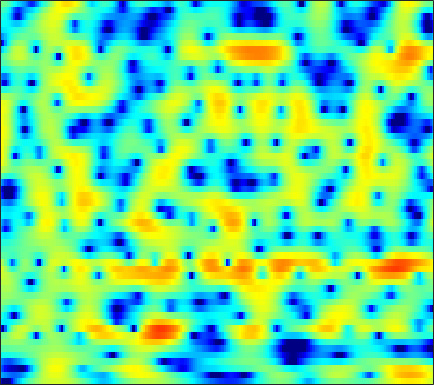

The data file committed next to this chart (first rows):
-16.469, -20.089, -27.877, -23.474, -18.446, -14.199, -11.251, -9.511, -7.5953, -6.0032, -4.6377, -3.7252, -2.6445, -1.6724, -1.0183, -0.23838, 0.45007, 0.9134, 1.4578, 1.9219, 2.3092, 2.5475, 2.7993, 2.9804
-7.785, -8.436, -9.209, -9.84, -10.21, -10.54, -10.65, -10.55, -10.16, -9.439, -8.39, -7.449, -6.069, -4.64, -3.586, -2.248, -1.016, -0.1727, 0.8319, 1.693, 2.412, 2.858, 3.327, 3.653
-10.75, -12.23, -14.16, -15.76, -16.53, -16.98, -17.18, -17.41, -18.08, -19.04, -19.04, -17.36, -13.77, -10.23, -7.925, -5.29, -3.091, -1.683, -0.07804, 1.251, 2.333, 2.996, 3.695, 4.192
-9.172, -10.06, -11.03, -11.51, -11.49, -11.01, -10.22, -9.566, -8.648, -7.73, -6.812, -6.108, -5.136, -4.113, -3.319, -2.248, -1.206, -0.4605, 0.4673, 1.3, 2.025, 2.492, 3.007, 3.398
-4.006, -4.061, -4.095, -4.072, -4.011, -3.865, -3.661, -3.472, -3.178, -2.837, -2.461, -2.162, -1.741, -1.305, -0.9684, -0.5064, -0.04847, 0.2866, 0.7186, 1.119, 1.479, 1.717, 1.985, 2.192
-1.489, -1.415, -1.33, -1.245, -1.183, -1.095, -1.008, -0.9442, -0.8609, -0.7843, -0.7115, -0.6539, -0.5663, -0.4637, -0.3748, -0.2344, -0.07018, 0.07164, 0.2833, 0.5044, 0.719, 0.8691, 1.041, 1.169
0.1744, 0.2271, 0.3152, 0.4314, 0.523, 0.6306, 0.6971, 0.7078, 0.6453, 0.4883, 0.2261, -0.0429, -0.4742, -0.9504, -1.292, -1.639, -1.769, -1.687, -1.363, -0.8842, -0.3744, -0.01709, 0.3791, 0.6515
-0.7885, -0.861, -0.5191, 0.1758, 0.7739, 1.526, 2.121, 2.422, 2.603, 2.471, 1.986, 1.349, 0.03344, -2.003, -4.256, -8.961, -15.72, -12.13, -6.221, -2.856, -0.8134, 0.1608, 0.9176, 1.198
-14.32, -24.89, -10.77, -5.343, -2.922, -0.7056, 0.8273, 1.639, 2.4, 2.833, 2.964, 2.868, 2.465, 1.824, 1.249, 0.5345, 0.1822, 0.2975, 0.8616, 1.508, 1.966, 2.094, 1.84, 1.029
-4.659, -5.071, -5.245, -5.135, -4.938, -4.513, -3.851, -3.212, -2.233, -1.213, -0.2593, 0.3608, 1.045, 1.567, 1.862, 2.169, 2.397, 2.519, 2.625, 2.626, 2.491, 2.274, 1.803, 1.123
-3.094, -3.955, -5.448, -7.546, -9.758, -14.2, -18.93, -15.17, -9.53, -5.822, -3.254, -1.782, -0.2645, 0.8888, 1.551, 2.227, 2.696, 2.926, 3.089, 3.104, 2.979, 2.792, 2.43, 1.963
-0.9925, -1.617, -2.599, -3.681, -4.509, -5.468, -5.807, -5.476, -4.396, -3.01, -1.638, -0.7135, 0.3546, 1.226, 1.761, 2.325, 2.73, 2.934, 3.067, 3.059, 2.894, 2.663, 2.215, 1.582
0.3836, 0.194, -0.08254, -0.3774, -0.5869, -0.8004, -0.8855, -0.8658, -0.7271, -0.4805, -0.156, 0.1162, 0.4884, 0.8488, 1.107, 1.416, 1.67, 1.824, 1.957, 1.978, 1.864, 1.684, 1.294, 0.6982
0.8507, 0.91, 0.8981, 0.7923, 0.6722, 0.4876, 0.2601, 0.06358, -0.2074, -0.4798, -0.7317, -0.8866, -1.016, -1.022, -0.9245, -0.6849, -0.3488, -0.06358, 0.3125, 0.6266, 0.853, 0.9419, 0.9327, 0.7845
1.251, 1.461, 1.566, 1.507, 1.363, 1.036, 0.525, 0.04213, -0.7565, -1.746, -2.933, -3.919, -5.199, -6.064, -6.133, -5.36, -4.028, -2.986, -1.721, -0.6637, 0.1651, 0.6381, 1.085, 1.36
1.975, 2.14, 2.174, 2.028, 1.794, 1.306, 0.6569, 0.0334, -1.044, -2.474, -4.444, -6.465, -10.46, -17.65, -19.9, -11.82, -7.218, -4.932, -2.723, -1.146, -0.001299, 0.6273, 1.234, 1.601
2.886, 2.701, 2.33, 1.816, 1.392, 0.8563, 0.3702, -0.005061, -0.5351, -1.161, -1.896, -2.513, -3.311, -3.841, -3.939, -3.575, -2.801, -2.108, -1.136, -0.2098, 0.5612, 1.014, 1.43, 1.557
3.562, 2.793, 1.415, -0.3489, -1.671, -2.898, -2.881, -2.212, -1.091, -0.2312, 0.2398, 0.3642, 0.2579, -0.08632, -0.4631, -1.058, -1.529, -1.647, -1.289, -0.4052, 0.7034, 1.497, 2.265, 2.588
1.913, 1.043, -0.7529, -3.517, -6.617, -11.32, -9.079, -5.758, -2.651, -0.7766, 0.2417, 0.5544, 0.4499, -0.2884, -1.319, -3.607, -7.785, -14.25, -17.58, -6.833, -2.28, -0.1297, 1.751, 2.86
-1.096, -1.209, -1.548, -2.052, -2.384, -2.58, -2.469, -2.145, -1.564, -1.012, -0.6139, -0.4766, -0.5385, -0.8858, -1.317, -2.108, -2.921, -3.29, -3.153, -2.279, -1.012, -0.0764, 0.9866, 1.805
-2.671, -2.503, -2.378, -2.276, -2.183, -2.038, -1.83, -1.618, -1.322, -1.029, -0.7769, -0.6191, -0.4746, -0.4016, -0.3812, -0.3558, -0.3164, -0.2381, -0.04704, 0.255, 0.6284, 0.9087, 1.261, 1.552
-3.61, -3.575, -3.487, -3.299, -3.109, -2.806, -2.406, -2.096, -1.683, -1.263, -0.8656, -0.5862, -0.2423, 0.07302, 0.2852, 0.5664, 0.833, 1.016, 1.248, 1.449, 1.598, 1.673, 1.728, 1.687
-5.29, -5.668, -5.853, -5.628, -5.245, -4.505, -3.673, -3.086, -2.348, -1.688, -1.1, -0.699, -0.1883, 0.3132, 0.6922, 1.169, 1.633, 1.947, 2.3, 2.548, 2.67, 2.671, 2.523, 2.201
-8.972, -11.54, -14.48, -12.85, -10.2, -7.212, -5.182, -4.067, -2.978, -2.287, -1.813, -1.515, -1.074, -0.4758, 0.1073, 1.008, 1.935, 2.59, 3.326, 3.859, 4.15, 4.181, 3.945, 3.391
-7.441, -9.174, -10.65, -9.872, -8.436, -6.393, -4.986, -4.257, -3.792, -3.967, -4.759, -5.748, -7.176, -7.127, -5.493, -2.557, 0.02506, 1.567, 3.135, 4.197, 4.823, 5.021, 4.952, 4.503
-5.046, -5.353, -5.618, -5.655, -5.435, -5.114, -4.791, -4.63, -4.768, -5.293, -6.47, -7.904, -10.44, -11.01, -8.491, -4.554, -1.502, 0.2432, 1.96, 3.131, 3.837, 4.102, 4.173, 3.921
-5.693, -5.946, -6.218, -6.309, -6.217, -5.974, -5.502, -5.159, -4.68, -4.251, -3.895, -3.616, -3.117, -2.355, -1.601, -0.3829, 0.8506, 1.69, 2.612, 3.256, 3.599, 3.659, 3.462, 3
-8.093, -8.995, -10.01, -10.51, -10.54, -9.73, -8.405, -7.248, -5.566, -4.025, -2.601, -1.621, -0.4131, 0.6897, 1.465, 2.382, 3.179, 3.658, 4.125, 4.347, 4.294, 4.053, 3.42, 2.408
-12.64, -15.26, -19.71, -26.18, -28.64, -21.07, -15.41, -12.16, -8.556, -5.71, -3.362, -1.878, -0.2103, 1.158, 2.026, 2.964, 3.661, 4.042, 4.351, 4.418, 4.224, 3.895, 3.204, 2.176
-13.98, -17.47, -23.65, -32.21, -32.18, -23.33, -17.16, -13.54, -9.54, -6.463, -3.96, -2.41, -0.7064, 0.6625, 1.481, 2.355, 2.979, 3.296, 3.526, 3.547, 3.365, 3.112, 2.629, 2.004
-8.041, -9.732, -11.85, -13.2, -13.21, -11.91, -9.835, -8.121, -5.973, -4.01, -2.304, -1.186, 0.08297, 1.112, 1.74, 2.374, 2.819, 3.012, 3.089, 2.978, 2.697, 2.385, 1.853, 1.268
-1.307, -2.069, -2.914, -3.426, -3.642, -3.518, -3.104, -2.564, -1.782, -0.8976, -0.04003, 0.5634, 1.296, 1.899, 2.266, 2.622, 2.809, 2.842, 2.732, 2.426, 1.903, 1.339, 0.368, -0.8895
2.659, 2.035, 1.22, 0.4889, 0.04211, -0.3593, -0.5619, -0.5458, -0.3498, 0.01143, 0.4504, 0.775, 1.16, 1.46, 1.603, 1.72, 1.697, 1.623, 1.455, 1.158, 0.6573, 0.102, -0.9967, -2.737
4.442, 3.635, 2.396, 0.9997, -0.04283, -1.407, -2.326, -2.677, -2.45, -1.868, -1.188, -0.7594, -0.4111, -0.3058, -0.4084, -0.6935, -1.033, -1.242, -1.333, -1.17, -0.9003, -0.7199, -0.6766, -0.8137
5.186, 4.174, 2.421, 0.07002, -2.347, -6.819, -14.32, -15.99, -9.313, -5.616, -3.603, -2.746, -2.26, -2.468, -3.037, -4.518, -6.803, -8.832, -9.774, -7.116, -4.049, -2.269, -0.5165, 0.6974
4.985, 4.153, 2.689, 0.7852, -0.879, -3.324, -5.308, -6.048, -5.669, -4.741, -3.958, -3.605, -3.466, -3.793, -4.353, -5.676, -7.717, -9.4, -9.966, -7.311, -4.234, -2.348, -0.4107, 0.9846
4.684, 4.132, 3.161, 1.985, 1.005, -0.3426, -1.625, -2.402, -3.326, -3.956, -4.351, -4.505, -4.558, -4.455, -4.378, -4.207, -3.953, -3.674, -3.089, -2.233, -1.188, -0.4178, 0.5274, 1.242
4.913, 4.476, 3.67, 2.637, 1.705, 0.3138, -1.294, -2.62, -4.536, -6.571, -8.286, -8.875, -8.383, -6.955, -5.746, -4.248, -2.94, -2.089, -1.06, -0.1675, 0.591, 1.069, 1.545, 1.796
4.992, 4.586, 3.804, 2.735, 1.78, 0.2086, -1.686, -3.427, -6.272, -10.2, -16.76, -24.4, -15.68, -9.994, -7.286, -4.678, -2.75, -1.585, -0.3328, 0.6418, 1.358, 1.748, 2.036, 2.098
4.557, 4.162, 3.406, 2.377, 1.442, -0.0545, -1.783, -3.162, -5.116, -6.886, -8.16, -8.492, -7.995, -6.655, -5.456, -3.784, -2.287, -1.292, -0.1706, 0.693, 1.316, 1.625, 1.819, 1.819
4.386, 4.006, 3.264, 2.258, 1.281, -0.2326, -2.044, -3.591, -5.702, -7.638, -8.736, -8.681, -7.591, -5.977, -4.683, -3.077, -1.667, -0.7804, 0.1724, 0.8541, 1.283, 1.444, 1.494, 1.354
4.626, 4.314, 3.655, 2.701, 1.792, 0.2263, -1.776, -3.741, -7.279, -13.09, -33.49, -17.83, -10.04, -6.136, -4.132, -2.145, -0.6475, 0.1892, 0.9656, 1.413, 1.52, 1.392, 0.9648, 0.2743
4.067, 3.884, 3.456, 2.818, 2.214, 1.18, -0.114, -1.178, -2.766, -4.231, -5.031, -4.937, -4.018, -2.716, -1.746, -0.5489, 0.4241, 1.001, 1.539, 1.752, 1.582, 1.146, 0.01599, -1.913
1.515, 1.422, 1.257, 1.05, 0.8234, 0.5013, 0.06451, -0.331, -0.8599, -1.38, -1.773, -1.949, -1.983, -1.787, -1.463, -0.8888, -0.2247, 0.2879, 0.8969, 1.287, 1.379, 1.193, 0.56, -0.5556
-3.215, -3.534, -3.593, -3.222, -2.791, -2.234, -1.833, -1.739, -1.847, -2.221, -2.873, -3.516, -4.511, -5.38, -5.635, -5.093, -3.704, -2.49, -1.005, 0.1966, 1.054, 1.491, 1.848, 2.009
-11.27, -15.12, -15.86, -10.75, -7.887, -5.458, -3.992, -3.353, -3.092, -3.411, -4.375, -5.627, -8.342, -13.52, -23.77, -16.8, -8.826, -5.613, -2.715, -0.7165, 0.7211, 1.538, 2.361, 2.975
-8.96, -10.12, -10.17, -8.433, -6.812, -5.032, -3.79, -3.162, -2.757, -2.816, -3.284, -3.878, -4.897, -5.878, -6.262, -5.818, -4.441, -3.219, -1.668, -0.3381, 0.7505, 1.413, 2.116, 2.673
-4.296, -4.269, -4.02, -3.494, -2.993, -2.288, -1.675, -1.349, -1.052, -0.9615, -1.047, -1.19, -1.424, -1.601, -1.638, -1.497, -1.148, -0.7806, -0.2261, 0.3313, 0.8024, 1.08, 1.35, 1.51
-2.221, -1.884, -1.366, -0.8131, -0.3999, 0.1386, 0.5987, 0.8309, 1.045, 1.109, 1.009, 0.8514, 0.5689, 0.2652, 0.07338, -0.07822, -0.1062, -0.005843, 0.2314, 0.4851, 0.635, 0.6119, 0.3638, -0.2254
-2.134, -1.559, -0.6773, 0.2386, 0.8714, 1.637, 2.234, 2.552, 2.759, 2.724, 2.426, 2.017, 1.24, 0.2275, -0.5885, -1.548, -1.958, -1.75, -1.003, -0.166, 0.4214, 0.5726, 0.2411, -0.8593
-6.979, -5.732, -3.696, -1.727, -0.4642, 0.8726, 1.836, 2.348, 2.688, 2.654, 2.229, 1.613, 0.2813, -1.853, -4.293, -9.838, -18.91, -11.29, -5.102, -1.84, 0.02859, 0.8393, 1.288, 1.167
-21.86, -13.97, -8.515, -5.253, -3.466, -1.739, -0.5233, 0.09616, 0.6186, 0.7939, 0.6247, 0.2706, -0.527, -1.691, -2.766, -4.152, -4.683, -4.131, -2.595, -0.9476, 0.4039, 1.147, 1.835, 2.214
-9.337, -8.506, -7.062, -5.546, -4.517, -3.37, -2.477, -1.967, -1.435, -1.072, -0.8706, -0.8173, -0.8329, -0.9096, -0.9661, -0.9491, -0.7257, -0.4262, 0.1348, 0.7849, 1.424, 1.845, 2.295, 2.583
-6.033, -5.778, -5.393, -4.981, -4.71, -4.351, -4.022, -3.754, -3.382, -2.957, -2.482, -2.11, -1.611, -1.118, -0.7423, -0.2372, 0.2731, 0.673, 1.218, 1.751, 2.224, 2.535, 2.843, 3.02
-4.526, -4.571, -4.75, -5.13, -5.531, -6.15, -6.707, -6.931, -6.833, -6.213, -5.239, -4.414, -3.335, -2.324, -1.62, -0.7489, 0.04928, 0.6178, 1.327, 1.973, 2.542, 2.901, 3.272, 3.501
-3.488, -3.744, -4.428, -5.583, -6.798, -9.136, -12.53, -15.82, -16.89, -12.98, -9.62, -7.756, -5.881, -4.426, -3.509, -2.403, -1.363, -0.6208, 0.3147, 1.187, 1.99, 2.522, 3.139, 3.607
-2.2, -2.449, -3.178, -4.331, -5.57, -7.735, -10.48, -12.49, -13.43, -11.9, -10.05, -8.967, -7.92, -7.124, -6.515, -5.579, -4.439, -3.496, -2.207, -0.9516, 0.2056, 1.017, 2.006, 2.874
-0.4455, -0.5547, -0.9576, -1.646, -2.334, -3.401, -4.544, -5.373, -6.316, -7.111, -7.962, -8.807, -10.28, -12.14, -13.21, -12.71, -10.31, -8.421, -6.226, -4.443, -2.91, -1.827, -0.4211, 0.9938
